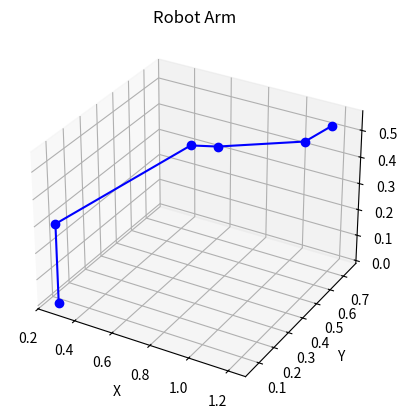

Source code (Python):
import numpy as np
from numpy import cos, sin, pi
import matplotlib.pyplot as plt
from mpl_toolkits.mplot3d import Axes3D

def forward_kinematics(theta):
    dh_params = np.array([[0.275, 0., 0., 0.],
                          [0, 0.301, 0.5 * pi, 0.5 * pi],
                          [0., 0.700, 0., 0.5 * pi],
                          [0.190, 0., 0.5 * pi, pi],
                          [0.500, 0., -0.5 * pi, 0.],
                          [0.162, 0., 0.5 * pi, 0.]])
    
    num_joints = dh_params.shape[0]
    T = np.eye(4)

    for i in range(num_joints):
        a, d, alpha, theta_offset = dh_params[i]
        theta_i = theta[i] + theta_offset
        A = np.array([[cos(theta_i), -sin(theta_i) * cos(alpha), sin(theta_i) * sin(alpha), a * cos(theta_i)],
                      [sin(theta_i), cos(theta_i) * cos(alpha), -cos(theta_i) * sin(alpha), a * sin(theta_i)],
                      [0, sin(alpha), cos(alpha), d],
                      [0, 0, 0, 1]])
        T = np.matmul(T, A)

    return T[:3, 3]


def inverse_kinematics(target_pos):
    dh_params = np.array([[0.275, 0., 0., 0.],
                          [0, 0.301, 0.5 * pi, 0.5 * pi],
                          [0., 0.700, 0., 0.5 * pi],
                          [0.190, 0., 0.5 * pi, pi],
                          [0.500, 0., -0.5 * pi, 0.],
                          [0.162, 0., 0.5 * pi, 0.]])
    
    num_joints = dh_params.shape[0]
    theta = np.zeros(num_joints)

    for _ in range(100):
        current_pos = forward_kinematics(theta)
        error = target_pos - current_pos
        if np.linalg.norm(error) < 1e-6:
            break

        J = np.zeros((3, num_joints))

        for i in range(num_joints):
            a, d, alpha, theta_offset = dh_params[i]
            theta_i = theta[i] + theta_offset
            A = np.array([[cos(theta_i), -sin(theta_i) * cos(alpha), sin(theta_i) * sin(alpha), a * cos(theta_i)],
                          [sin(theta_i), cos(theta_i) * cos(alpha), -cos(theta_i) * sin(alpha), a * sin(theta_i)],
                          [0, sin(alpha), cos(alpha), d],
                          [0, 0, 0, 1]])

            J[:, i] = np.cross(A[:3, 2], current_pos - A[:3, 3])

        theta += np.linalg.pinv(J) @ error

    return theta


def visualize_robot(theta):
    dh_params = np.array([[0.275, 0., 0., 0.],
                          [0, 0.301, 0.5 * pi, 0.5 * pi],
                          [0., 0.700, 0., 0.5 * pi],
                          [0.190, 0., 0.5 * pi, pi],
                          [0.500, 0., -0.5 * pi, 0.],
                          [0.162, 0., 0.5 * pi, 0.]])
    
    num_joints = dh_params.shape[0]
    T = np.eye(4)
    positions = []

    for i in range(num_joints):
        a, d, alpha, theta_offset = dh_params[i]
        theta_i = theta[i] + theta_offset
        A = np.array([[cos(theta_i), -sin(theta_i) * cos(alpha), sin(theta_i) * sin(alpha), a * cos(theta_i)],
                      [sin(theta_i), cos(theta_i) * cos(alpha), -cos(theta_i) * sin(alpha), a * sin(theta_i)],
                      [0, sin(alpha), cos(alpha), d],
                      [0, 0, 0, 1]])
        T = np.matmul(T, A)
        positions.append(T[:3, 3])

    positions = np.array(positions)

    fig = plt.figure()
    ax = fig.add_subplot(111, projection='3d')
    ax.plot(positions[:, 0], positions[:, 1], positions[:, 2], 'bo-')
    ax.set_xlabel('X')
    ax.set_ylabel('Y')
    ax.set_zlabel('Z')
    ax.set_title('Robot Arm')
    plt.show()


# Example usage:
target_position = np.array([0.9, 0.9, 0.9])
joint_angles = inverse_kinematics(target_position)
print("Joint angles:", joint_angles)
end_effector_pos = forward_kinematics(joint_angles)
print("End-effector position:", end_effector_pos)
visualize_robot(joint_angles)
